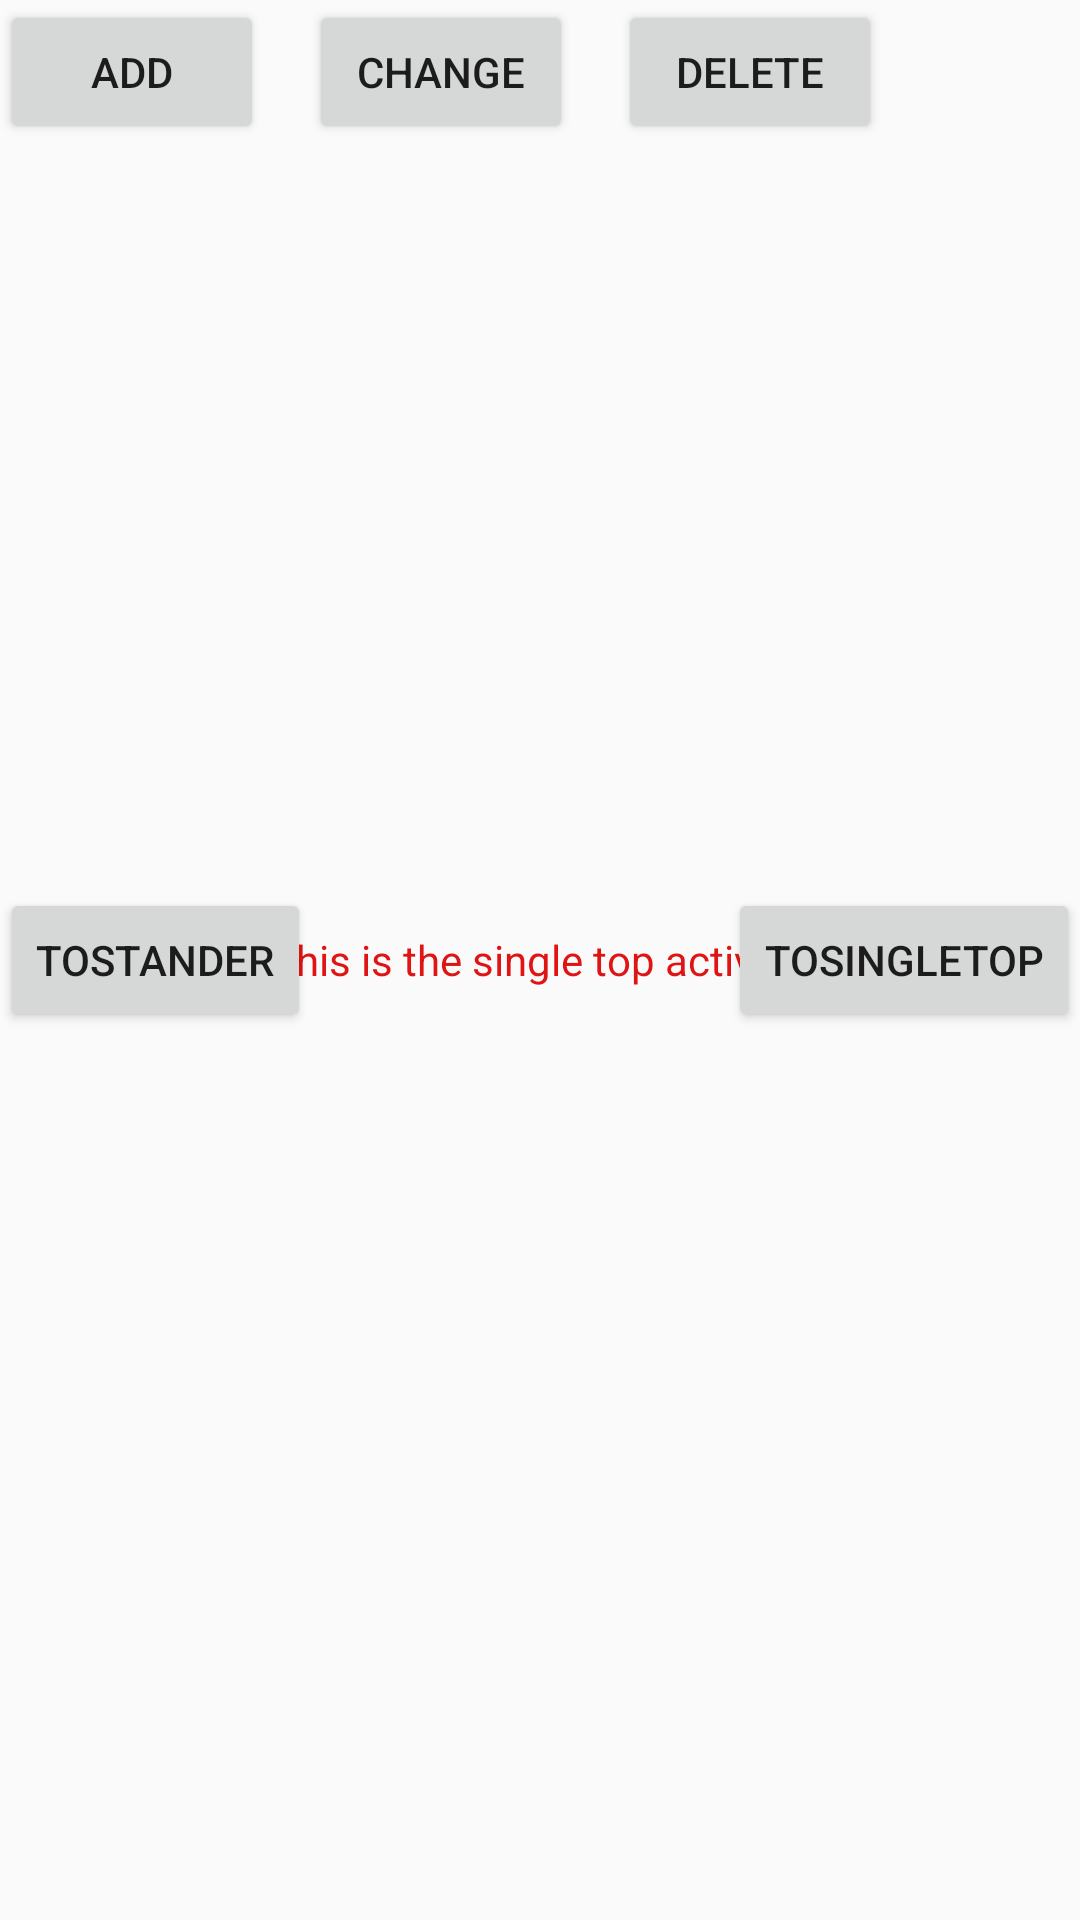

Layout XML and referenced resources for this Android screen:
<!-- AndroidManifest.xml: application theme AppTheme -->
<!-- res/layout/activty_async_diff.xml -->
<?xml version="1.0" encoding="utf-8"?>
<RelativeLayout xmlns:android="http://schemas.android.com/apk/res/android"
                android:orientation="vertical"
                android:layout_width="match_parent"
                android:layout_height="match_parent">

    <Button
            android:id="@+id/add_bt"
            android:layout_width="wrap_content"
            android:text="add"
            android:layout_height="wrap_content"/>

    <Button
            android:id="@+id/delete_bt"
            android:layout_toRightOf="@+id/change_bt"
            android:layout_width="wrap_content"
            android:layout_marginLeft="15dp"
            android:text="delete"
            android:layout_height="wrap_content"/>

    <Button
            android:id="@+id/change_bt"
            android:text="change"
            android:layout_marginLeft="15dp"
            android:layout_toRightOf="@+id/add_bt"
            android:layout_width="wrap_content"
            android:layout_height="wrap_content"/>

    <androidx.recyclerview.widget.RecyclerView
            android:id="@+id/async_recyclerview"
            android:layout_width="match_parent"
            android:layout_height="match_parent"/>

    <TextView
            android:id="@+id/stander_model"
            android:text="this is the single top activity"
            android:layout_width="wrap_content"
            android:textColor="#DF1414"
            android:layout_centerInParent="true"
            android:layout_height="wrap_content"/>

    <Button
            android:id="@+id/toStander"
            android:text="toStander"
            android:layout_centerVertical="true"
            android:layout_width="wrap_content"
            android:layout_height="wrap_content"/>

    <Button
            android:id="@+id/toSingleTop"
            android:text="toSingleTop"
            android:layout_centerVertical="true"
            android:layout_alignParentRight="true"
            android:layout_width="wrap_content"
            android:layout_height="wrap_content"/>

</RelativeLayout>
<!-- resources referenced by this layout -->
<resources>
  <style name="AppTheme" parent="Theme.AppCompat.Light.DarkActionBar">
          <item name="colorPrimary">@color/colorPrimary</item>
          <item name="colorPrimaryDark">@color/colorPrimaryDark</item>
          <item name="colorAccent">@android:color/holo_red_light</item>
          <item name="windowNoTitle">true</item>
          <item name="android:windowTranslucentStatus">true</item>
      </style>
  <!-- not gathered from this repository: default colours our renderer supplied (Android Studio template values) -->
  <color name="colorPrimary">#FF6200EE</color>
  <color name="colorPrimaryDark">#FF3700B3</color>
</resources>
